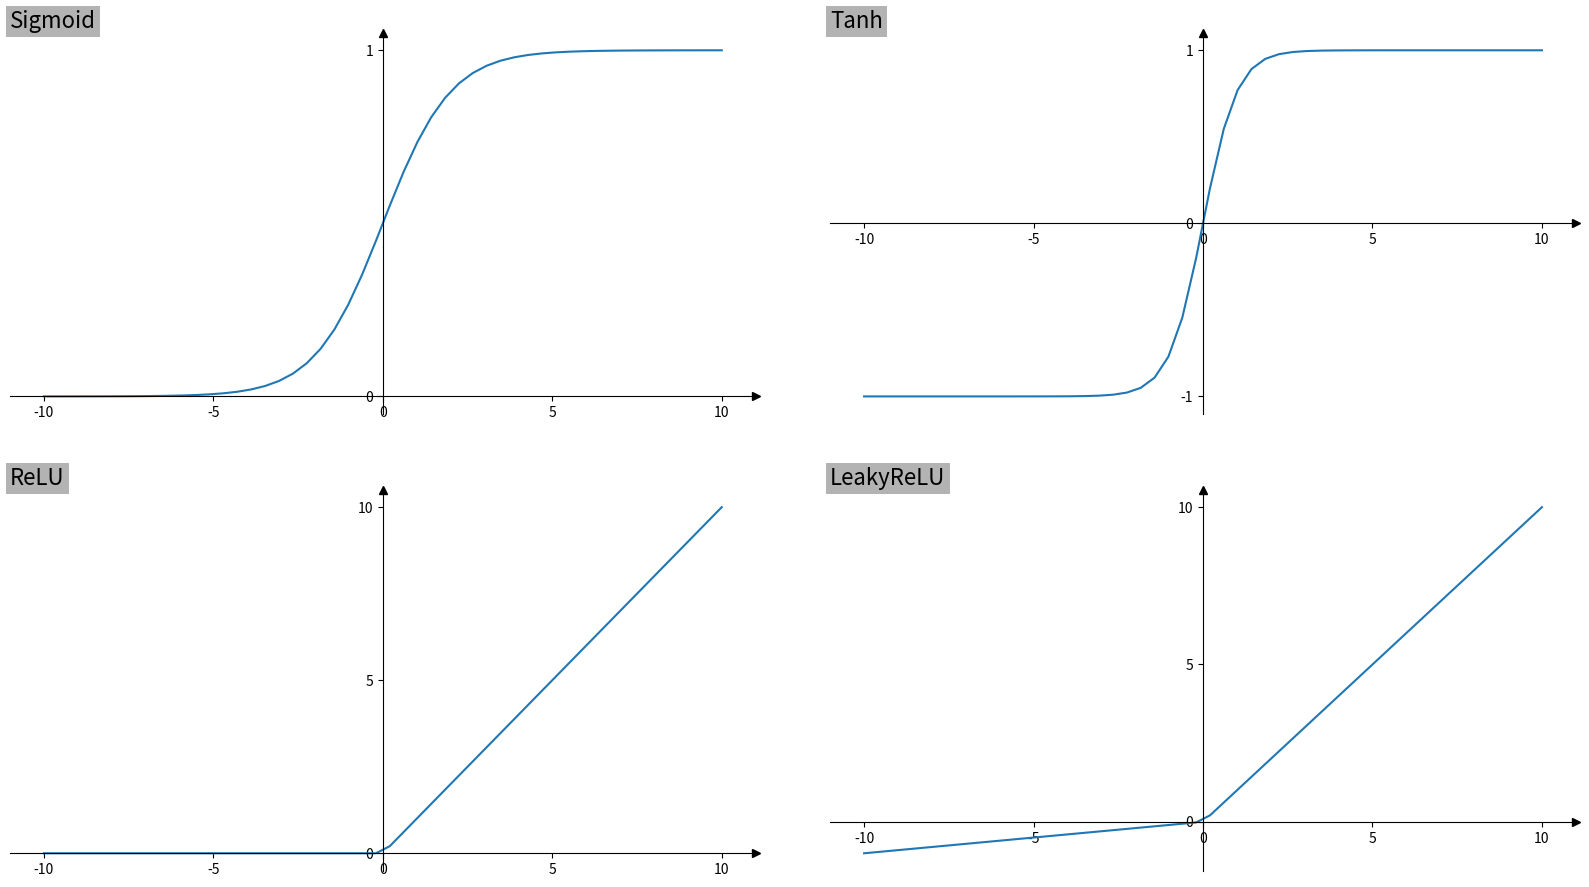

This chart was generated by the following Python code:
# Copyright (c) 2023 Michael Hu.
# This code is part of the book "The Art of Reinforcement Learning: Fundamentals, Mathematics, and Implementation with Python.".
# See the accompanying LICENSE file for details.


import numpy as np
import matplotlib.pyplot as plt
import matplotlib.ticker as ticker
import matplotlib.transforms as transforms


def sigmoid(x):
    return 1 / (1 + np.exp(-x))


def tanh(x):
    return np.tanh(x)


def relu(x):
    return np.maximum(0, x)


def softmax(x):
    return np.exp(x) / np.sum(np.exp(x), axis=0)


def leaky_relu(x, alpha=0.1):
    return np.maximum(alpha * x, x)


if __name__ == '__main__':
    x = np.linspace(-10, 10)

    fig, ((ax1, ax2), (ax3, ax4)) = plt.subplots(2, 2, figsize=(16, 9))

    for ax in [ax1, ax2, ax3, ax4]:
        # Move the left and bottom spines to x = 0 and y = 0, respectively.
        ax.spines['left'].set_position(('data', 0))
        ax.spines['bottom'].set_position(('data', 0))
        # Hide the top and right spines.
        ax.spines['top'].set_visible(False)
        ax.spines['right'].set_visible(False)

        # Draw arrows (as black triangles: ">k"/"^k") at the end of the axes.  In each
        # case, one of the coordinates (0) is a data coordinate (i.e., y = 0 or x = 0,
        # respectively) and the other one (1) is an axes coordinate (i.e., at the very
        # right/top of the axes).  Also, disable clipping (clip_on=False) as the marker
        # actually spills out of the axes.
        ax.plot(1, 0, '>k', transform=ax.get_yaxis_transform(), clip_on=False)
        ax.plot(0, 1, '^k', transform=ax.get_xaxis_transform(), clip_on=False)

    ax1.plot(x, sigmoid(x))
    ax1.xaxis.set_major_locator(ticker.MultipleLocator(5))
    ax1.yaxis.set_major_locator(ticker.MultipleLocator(1))

    ax2.plot(x, tanh(x))
    ax2.xaxis.set_major_locator(ticker.MultipleLocator(5))
    ax2.yaxis.set_major_locator(ticker.MultipleLocator(1))

    ax3.plot(x, relu(x))
    ax3.xaxis.set_major_locator(ticker.MultipleLocator(5))
    ax3.yaxis.set_major_locator(ticker.MultipleLocator(5))

    ax4.plot(x, leaky_relu(x))
    ax4.xaxis.set_major_locator(ticker.MultipleLocator(5))
    ax4.yaxis.set_major_locator(ticker.MultipleLocator(5))

    # labeling subplots
    trans = transforms.ScaledTranslation(0 / 72, 0 / 72, fig.dpi_scale_trans)
    for label, ax in [
        ('Sigmoid', ax1),
        ('Tanh', ax2),
        ('ReLU', ax3),
        ('LeakyReLU', ax4),
    ]:
        ax.text(
            0.0,
            1.0,
            label,
            transform=ax.transAxes + trans,
            fontsize='16',
            va='bottom',
            bbox=dict(facecolor='0.7', edgecolor='none', pad=3.0),
        )

    plt.tight_layout()

    fig.subplots_adjust(wspace=0.1, hspace=0.2)

    plt.show()
